Run: headless pygame with SDL's dummy video driver; simulated clock (each Clock.tick advances the game by its frame time, no real sleeping); random seed 0; keys injected as events and as key.get_pressed() state; no mouse input.
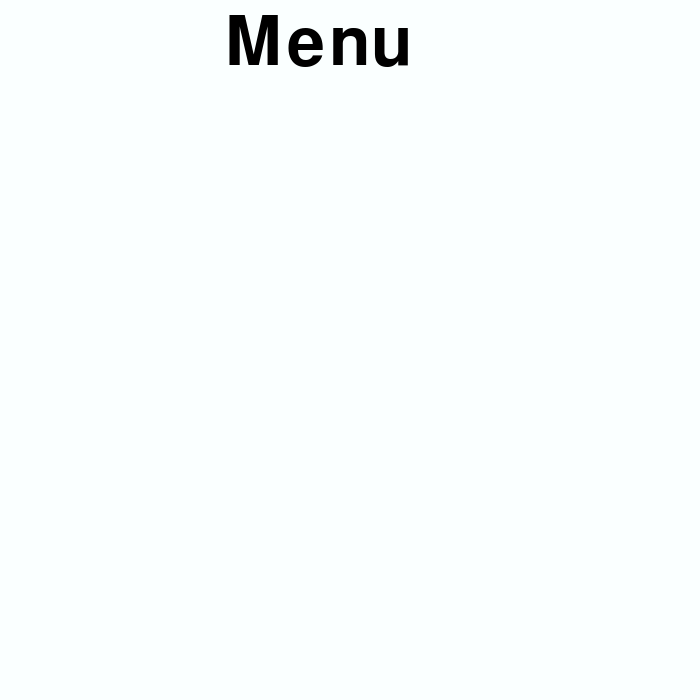
Frame 1 of 4 · flips 1–60 · no input
Frame 2 of 4 · flips 61–180 · tapped SPACE, RETURN · held RIGHT (→), D · screen unchanged from frame 1, image omitted
Frame 3 of 4 · flips 181–300 · held DOWN (↓), S · screen unchanged from frame 2, image omitted
Frame 4 of 4 · flips 301–420 · held LEFT (←), A, UP (↑), W · screen unchanged from frame 3, image omitted

The pygame program that drew these frames:

import pygame
# zeker niet gejat
def main():
    """ Set up the game and run the main game loop """
    pygame.init()      # Prepare the pygame module for use
    surface_sz = 700   # Desired physical surface size, in pixels.

    # Create surface of (width, height), and its window.
    main_surface = pygame.display.set_mode((surface_sz, surface_sz))

    # Set up some data to describe a small rectangle and its color
    small_rect = (300, 200, 150, 90)
    some_color = (255, 255, 255)        # A color is a mix of (Red, Green, Blue)

    while True:
        ev = pygame.event.poll()    # Look for any event
        if ev.type == pygame.QUIT:  # Window close button clicked?
            break                   #   ... leave game loop

        # Update your game objects and data structures here...

        # We draw everything from scratch on each frame.
        # So first fill everything with the background color
        main_surface.fill((250, 255, 255))

        my_font = pygame.font.SysFont("Courier", 100)
        the_text = my_font.render("Menu", True, (0,0,0))
        main_surface.blit(the_text, (225, 10))
        # Overpaint a smaller rectangle on the main surface
        # main_surface.fill(some_color, small_rect)

        # Now the surface is ready, tell pygame to display it!
        pygame.display.flip()

    pygame.quit()     # Once we leave the loop, close the window.

main()
print ("hello world" )
print ("het werkt - Minde ")
print ("het werkt -  lennard")
print ("het werkt - Sam is veranderd")
print ("het werkt - Siham")
